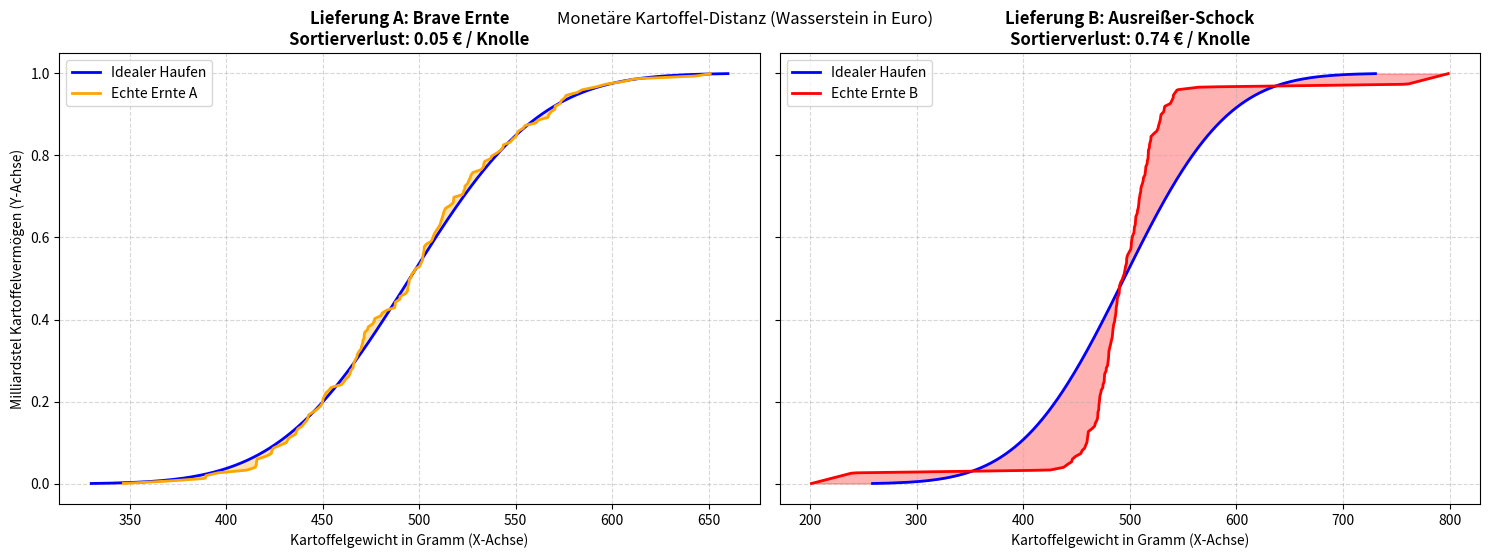

Reproduce this figure in Python.
# Cantorubin_03.py Kartoffel-Distanz _ die Dritte
import numpy as np
import matplotlib.pyplot as plt
import scipy.stats as stats

# 1. Setup & stabile Zufallswerte für die Ernten
np.random.seed(12)
n_kartoffeln = 150
p_stufen = np.linspace(0.001, 0.999, 1000)

# -------------------------------------------------------------------------
# ERNTE A: Die brave Ernte (ca. 500g im Schnitt)
# -------------------------------------------------------------------------
ernte_a = np.random.normal(loc=500, scale=50, size=n_kartoffeln)
mu_a, sigma_a = np.mean(ernte_a), np.std(ernte_a)
x_ideal_a = stats.norm.ppf(p_stufen, loc=mu_a, scale=sigma_a)
x_real_a = np.percentile(ernte_a, p_stufen * 100)

# -------------------------------------------------------------------------
# ERNTE B: Der Ausreißer-Schock (Gleicher Kern, aber extreme Enden)
# -------------------------------------------------------------------------
ernte_b = np.random.normal(loc=500, scale=25, size=n_kartoffeln - 10)
# Hier kommen die geschmuggelten Winzlinge und Riesen-Klopper:
ausreisser = np.array([200, 210, 220, 230, 240, 760, 770, 780, 790, 800])
ernte_b = np.concatenate([ernte_b, ausreisser])

mu_b, sigma_b = np.mean(ernte_b), np.std(ernte_b)
x_ideal_b = stats.norm.ppf(p_stufen, loc=mu_b, scale=sigma_b)
x_real_b = np.percentile(ernte_b, p_stufen * 100)

# -------------------------------------------------------------------------
# DER WIRTSCHAFTLICHE OMA-TRICK: Die Preiskurve
# Wir sagen: Jedes Gramm Abweichung kostet uns im Schnitt 0,02 Euro (2 Cent)
# -------------------------------------------------------------------------
preis_pro_gramm_abweichung = 0.02 

# Berechnung der finanziellen Schaufel-Verluste
geld_flaeche_a = np.abs(x_real_a - x_ideal_a) * preis_pro_gramm_abweichung
geld_flaeche_b = np.abs(x_real_b - x_ideal_b) * preis_pro_gramm_abweichung

monetaere_kartoffel_dist_a = np.mean(geld_flaeche_a)
monetaere_kartoffel_dist_b = np.mean(geld_flaeche_b)

# -------------------------------------------------------------------------
# DIE GRAFIK: Das finanzielle Kartoffel-Lagerhaus
# -------------------------------------------------------------------------
fig, (ax1, ax2) = plt.subplots(1, 2, figsize=(15, 6), sharey=True)

# Plot für Lieferung A (Brave Ernte)
ax1.plot(x_ideal_a, p_stufen, label='Idealer Haufen', color='blue', lw=2)
ax1.plot(x_real_a, p_stufen, label='Echte Ernte A', color='orange', lw=2)
ax1.fill_betweenx(p_stufen, x_ideal_a, x_real_a, color='orange', alpha=0.3)
ax1.set_title(f'Lieferung A: Brave Ernte\nSortierverlust: {monetaere_kartoffel_dist_a:.2f} € / Knolle', fontsize=12, fontweight='bold')
ax1.set_xlabel('Kartoffelgewicht in Gramm (X-Achse)')
ax1.set_ylabel('Milliardstel Kartoffelvermögen (Y-Achse)')
ax1.grid(True, linestyle='--', alpha=0.5)
ax1.legend()

# Plot für Lieferung B (Ausreißer-Ernte)
ax2.plot(x_ideal_b, p_stufen, label='Idealer Haufen', color='blue', lw=2)
ax2.plot(x_real_b, p_stufen, label='Echte Ernte B', color='red', lw=2)
ax2.fill_betweenx(p_stufen, x_ideal_b, x_real_b, color='red', alpha=0.3)
ax2.set_title(f'Lieferung B: Ausreißer-Schock\nSortierverlust: {monetaere_kartoffel_dist_b:.2f} € / Knolle', fontsize=12, fontweight='bold')
ax2.set_xlabel('Kartoffelgewicht in Gramm (X-Achse)')
ax2.grid(True, linestyle='--', alpha=0.5)
ax2.legend()
plt.suptitle('Monetäre Kartoffel-Distanz (Wasserstein in Euro)', fontsize=12, y=0.92)
plt.tight_layout()
plt.show()
